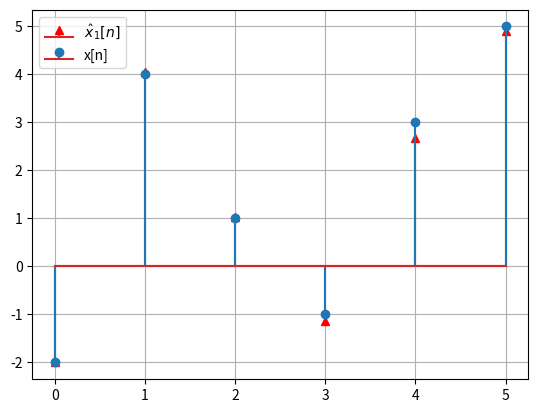
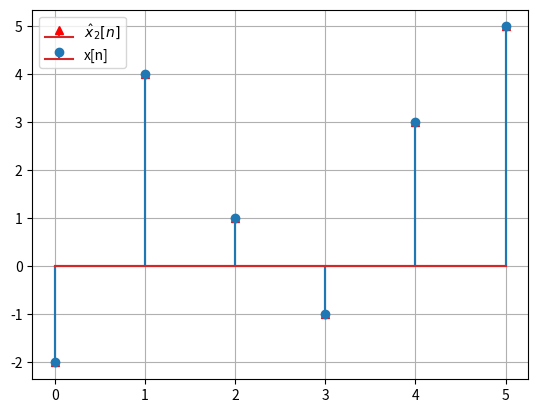
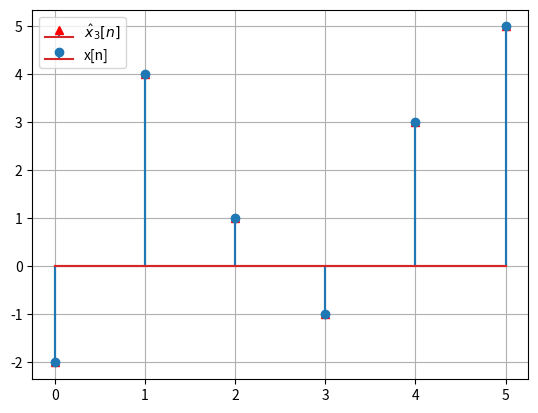

Recreate these plots in Python, in order.
#!/usr/bin/env python3
# -*- coding: utf-8 -*-
"""
Created on Wed Nov  8 17:20:43 2017

[redacted]
"""
def zero_padding(seq,extendSize):
    padding=np.zeros(extendSize)
    padding[:len(seq)]=seq    
    return padding

import numpy as np 
import matplotlib.pyplot as plt 
x=np.array([-2,4,1,-1,3,5])
N=len(x)
h=np.array([1,-2,4,-1])
M=len(h)
x1=np.array([3,5,-2,4,1,-1,3,5])
x2=np.array([-1,3,5,-2,4,1,-1,3,5])
x3=np.array([1,-1,3,5,-2,4,1,-1,3,5])
y1=np.convolve(x1,h)
y2=np.convolve(x2,h)
y3=np.convolve(x3,h)
y1_=y1[2:N+2]
y2_=y2[3:N+3]
y3_=y3[4:N+4]
h_e=zero_padding(h,6)
y1_DFT=np.fft.fft(y1_)
y2_DFT=np.fft.fft(y2_)
y3_DFT=np.fft.fft(y2_)
H_e=np.fft.fft(h_e)
plt.figure(1)
plt.stem(np.fft.ifft(y1_DFT/H_e),markerfmt='r^',label='$\hat x_1[n]$')
plt.stem(x,label='x[n]')
plt.legend()
plt.grid()

plt.figure(2)
plt.stem(np.fft.ifft(y2_DFT/H_e),markerfmt='r^',label='$\hat x_2[n]$')
plt.stem(x,label='x[n]')
plt.legend()
plt.grid()
plt.figure(3)

plt.stem(np.fft.ifft(y3_DFT/H_e),markerfmt='r^',label='$\hat x_3[n]$')
plt.stem(x,label='x[n]')
plt.legend()
plt.grid()








